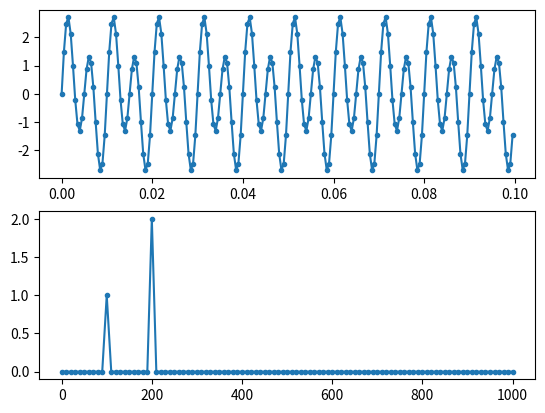

Here is the Python script that generated this plot:
# Importing all the required libraries
import matplotlib.pyplot as plt
import numpy as np

# Constructing a Time Doamin Audio Signal
Fs = 2000     # This is the sampling frequency
tstep = 1/Fs  # This is the time interval of the Audio Signal
f0 = 100      # Taking Ideal Sine Signal with 100Hz frequency

N = int(10*Fs/f0)  # No. of Samples of Signal
# Using the NumPy Libra
# try to Generate Data Points for sine wave
# total time steps of the timme domain signal
t = np.linspace(0, (N-1)*tstep, N)
fstep = Fs/N                       # frequency interval
f = np.linspace(0, (N-1)*fstep, N)  # freq steps

# Generating Sine Wave using Numpy Library
y = 1*np.sin(2*np.pi*f0*t) + 2*np.sin(2*np.pi*2*f0*t)
# using fft
X = np.fft.fft(y)
X_mag = np.abs(X)/N
f_plot = f[0:int(N/2+1)]
X_mag_plot = 2*X_mag[0:int(N/2+1)]
X_mag_plot[0] = X_mag_plot[0]/2


# plotting the graph using matplot Library
fig, [ax1, ax2] = plt.subplots(nrows=2, ncols=1)
ax1.plot(t, y, '.-')
ax2.plot(f_plot, X_mag_plot, '.-')

plt.show()
